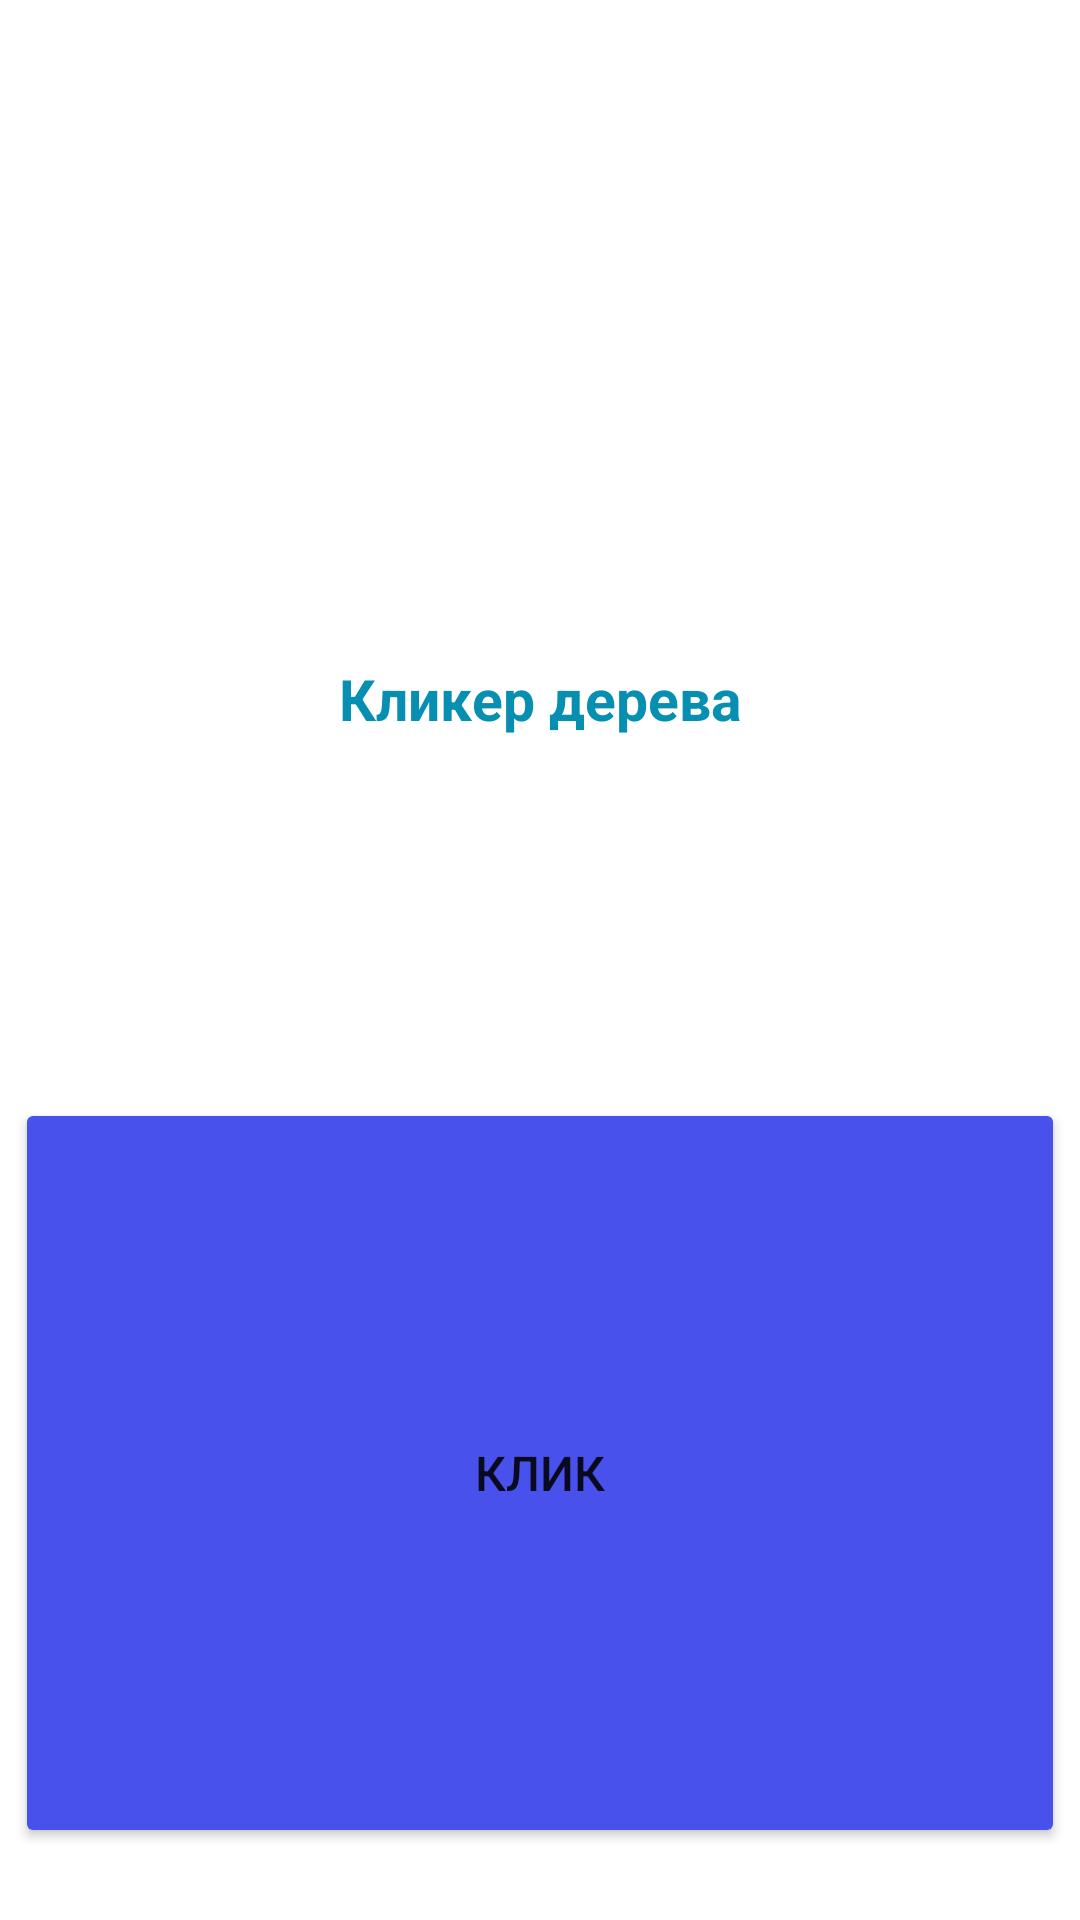

Here is an Android app screen rendered from its layout file. Give the layout XML and the strings, colors and styles it references.
<!-- AndroidManifest.xml: application theme Theme.Project_Click -->
<!-- res/layout/activity_main.xml -->
<?xml version="1.0" encoding="utf-8"?>
<androidx.constraintlayout.widget.ConstraintLayout xmlns:android="http://schemas.android.com/apk/res/android"
    xmlns:app="http://schemas.android.com/apk/res-auto"
    xmlns:tools="http://schemas.android.com/tools"
    android:layout_width="match_parent"
    android:layout_height="match_parent"
    tools:context=".MainActivity">

    <TextView
        android:id="@+id/textView"
        android:layout_width="350dp"
        android:layout_height="250dp"
        android:layout_marginTop="108dp"
        android:gravity="center"
        android:text="Кликер дерева"
        android:textColor="#068FB1"
        android:textSize="19sp"
        android:textStyle="bold"
        app:layout_constraintEnd_toEndOf="parent"
        app:layout_constraintHorizontal_bias="0.491"
        app:layout_constraintStart_toStartOf="parent"
        app:layout_constraintTop_toTopOf="parent" />

    <Button
        android:id="@+id/button"
        android:layout_width="350dp"
        android:layout_height="250dp"
        android:layout_marginTop="8dp"
        android:backgroundTint="#4951EC"
        android:onClick="onClickB"
        android:text="Клик"
        android:textSize="16sp"
        app:layout_constraintEnd_toEndOf="parent"
        app:layout_constraintHorizontal_bias="0.498"
        app:layout_constraintStart_toStartOf="parent"
        app:layout_constraintTop_toBottomOf="@+id/textView" />

</androidx.constraintlayout.widget.ConstraintLayout>
<!-- resources referenced by this layout -->
<resources>
  <style name="Theme.Project_Click" parent="Theme.MaterialComponents.DayNight.DarkActionBar">
          
          <item name="colorPrimary">@color/purple_500</item>
          <item name="colorPrimaryVariant">@color/purple_700</item>
          <item name="colorOnPrimary">@color/white</item>
          
          <item name="colorSecondary">@color/teal_200</item>
          <item name="colorSecondaryVariant">@color/teal_700</item>
          <item name="colorOnSecondary">@color/black</item>
          
          <item name="android:statusBarColor">?attr/colorPrimaryVariant</item>
          
      </style>
  <!-- not gathered from this repository: default colours our renderer supplied (Android Studio template values) -->
  <color name="purple_500">#FF6200EE</color>
  <color name="purple_700">#FF3700B3</color>
  <color name="teal_200">#FF03DAC5</color>
  <color name="teal_700">#FF018786</color>
  <color name="black">#FF000000</color>
  <color name="white">#FFFFFFFF</color>
</resources>
